Dataset: preprocessed_data (GitHub, jaewook94/covid19-cough-spectrum). Classes: negative, positive.

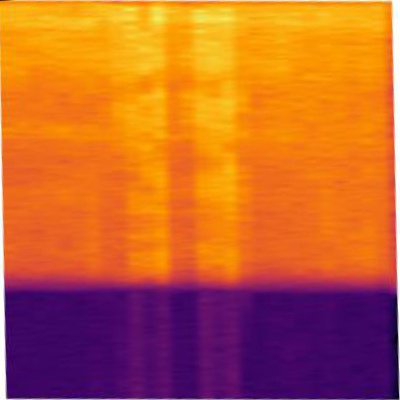
Label: positive

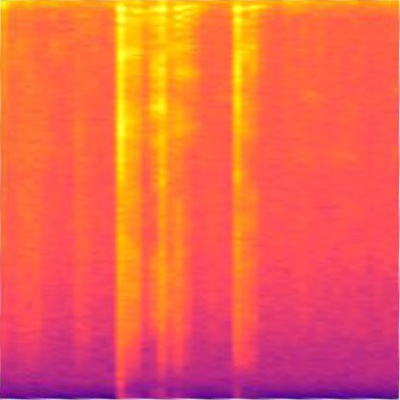
Label: negative

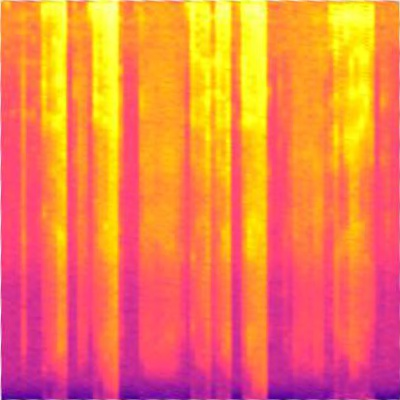
Label: positive

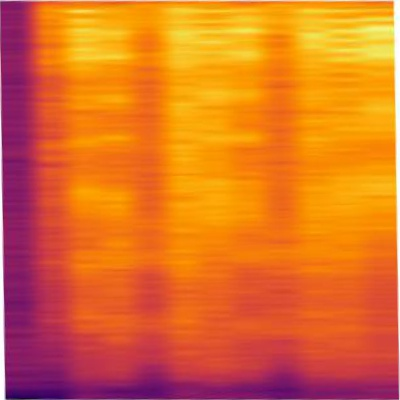
Label: positive

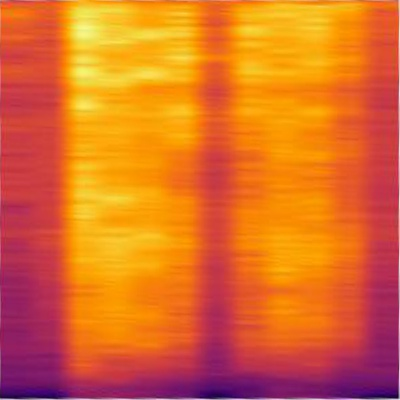
Label: positive

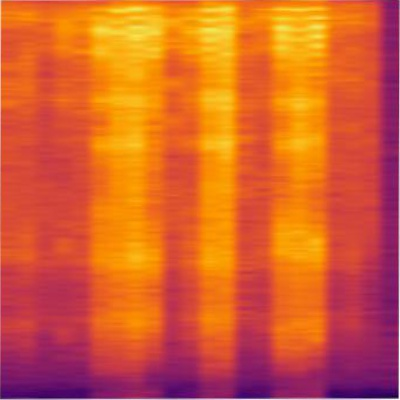
Label: positive
